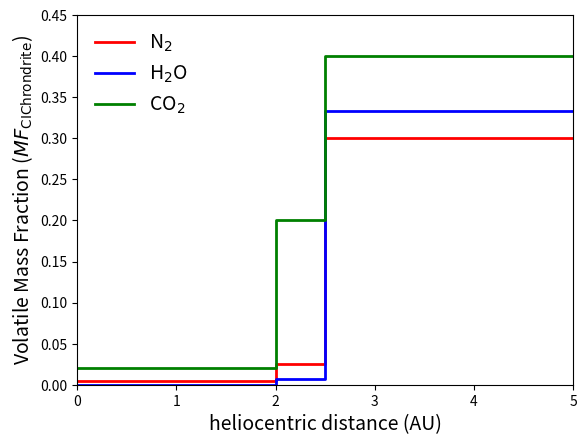

Here is the Python script that generated this plot:
#!/usr/bin/env python
import numpy as np
import matplotlib.pyplot as plt


fig = plt.figure()

ax1 = plt.subplot(1, 1, 1)


atm_pres = 5.15e21 #grams
psurf_pres = 1.013 #bars

nitrogen_pres = atm_pres*0.767 #mass fraction*atm_pres
water_pres =  atm_pres*0.005
carbon_pres = atm_pres*0.004
argon_pres = atm_pres*0.01

ocean_pres = 1.4e24
ci_water = 0.15
ci_nitrogen =  0.1
ci_carbon = 0.05

au = [0,2,2.5,5]
water = [0.05,0.001,1e-5,1e-5]
water = water[::-1]
water = [x/ci_water for x in water]

nitrogen = [0.03,2.5e-3,5e-4,5e-4]
nitrogen = nitrogen[::-1]
nitrogen = [x/ci_nitrogen for x in nitrogen]

carbon = [0.02,0.01,0.001,0.001]
carbon = carbon[::-1]
carbon = [x/ci_carbon for x in carbon]

ax1.step(au,nitrogen,'r',lw='2',label='N$_2$')
ax1.step(au,water,'b',lw='2',label='H$_2$O')
ax1.step(au,carbon,'g',lw='2',label='CO$_2$')


ax1.legend(loc='best', frameon=False,fontsize=14)
#ax2.legend(loc='best', frameon=False,fontsize=14)
#ax1.set_ylim(10,1e6)
#ax1.set_yscale('log')
ax1.set_xlim(0,5)
ax1.set_ylim(0,0.45)
ax1.set_xlabel('heliocentric distance (AU)', fontsize=14)
#ax1.set_ylabel('surface pressure (bar) ', fontsize=14)
ax1.set_ylabel('Volatile Mass Fraction ($MF_{\\rm CI Chrondrite}$)', fontsize=14)
#fig.subplots_adjust(hspace=.01, wspace=.04, bottom=0.1, top=0.9, left=0.2, right=0.98)
#fig.set_size_inches(14, 7.5, forward=True)

plt.savefig('helio.pdf', dpi=200)                          

